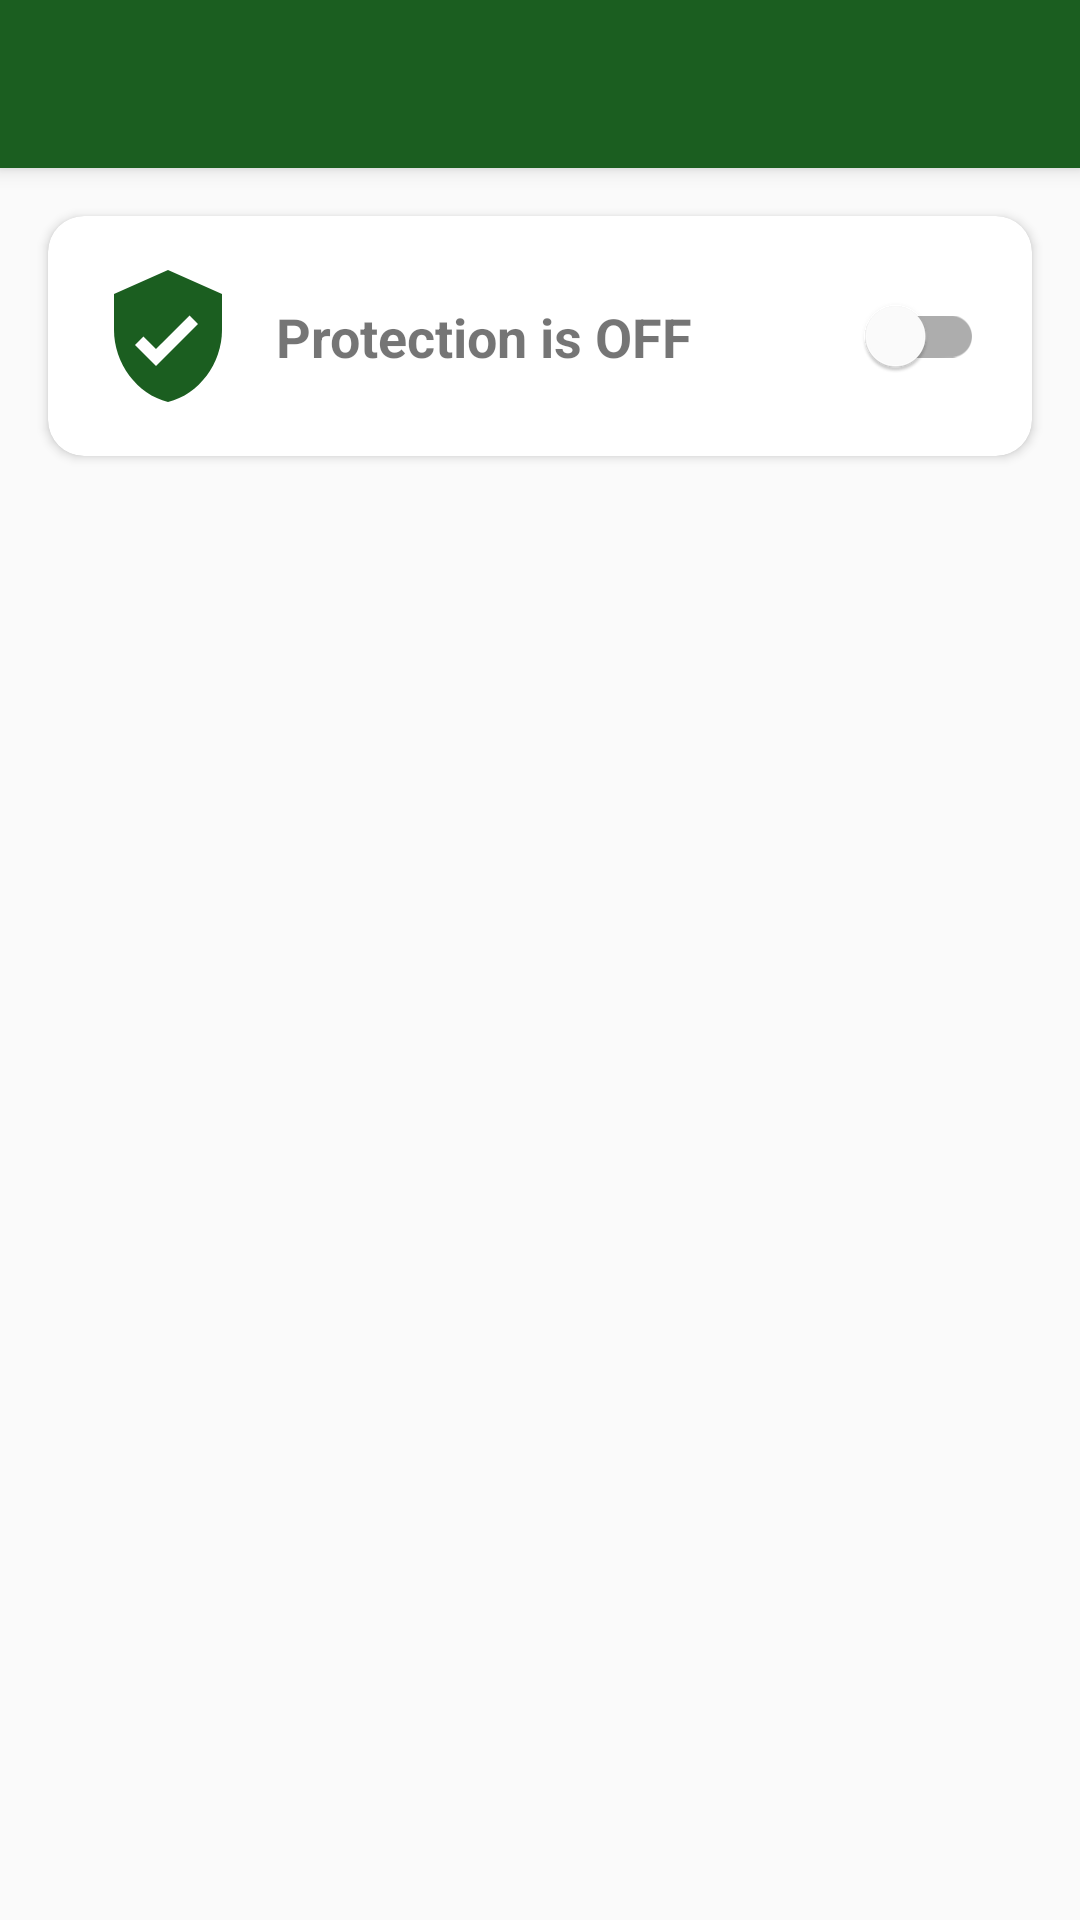

Android layout source for this screen:
<!-- AndroidManifest.xml: activity theme Theme.SmishGuard -->
<!-- res/layout/activity_main.xml -->
<?xml version="1.0" encoding="utf-8"?>
<androidx.constraintlayout.widget.ConstraintLayout
    xmlns:android="http://schemas.android.com/apk/res/android"
    xmlns:app="http://schemas.android.com/apk/res-auto"
    xmlns:tools="http://schemas.android.com/tools"
    android:layout_width="match_parent"
    android:layout_height="match_parent"
    tools:context=".ui.main.MainActivity">

    
    <com.google.android.material.appbar.MaterialToolbar
        android:id="@+id/toolbar"
        android:layout_width="match_parent"
        android:layout_height="?attr/actionBarSize"
        android:background="@color/primary"
        android:elevation="4dp"
        app:titleTextColor="@color/white"
        app:layout_constraintTop_toTopOf="parent" />

    
    
    
    <com.google.android.material.card.MaterialCardView
        android:id="@+id/card_protection"
        android:layout_width="match_parent"
        android:layout_height="wrap_content"
        android:layout_margin="16dp"
        app:cardCornerRadius="12dp"
        app:cardElevation="2dp"
        app:layout_constraintTop_toBottomOf="@id/toolbar">

        <androidx.constraintlayout.widget.ConstraintLayout
            android:layout_width="match_parent"
            android:layout_height="wrap_content"
            android:padding="16dp">

            
            <ImageView
                android:id="@+id/icon_shield"
                android:layout_width="48dp"
                android:layout_height="48dp"
                android:src="@drawable/ic_shield"
                android:contentDescription="Shield icon"
                app:layout_constraintStart_toStartOf="parent"
                app:layout_constraintTop_toTopOf="parent"
                app:layout_constraintBottom_toBottomOf="parent" />

            
            <TextView
                android:id="@+id/text_protection_status"
                android:layout_width="0dp"
                android:layout_height="wrap_content"
                android:layout_marginStart="12dp"
                android:text="Protection is OFF"
                android:textSize="18sp"
                android:textStyle="bold"
                app:layout_constraintStart_toEndOf="@id/icon_shield"
                app:layout_constraintEnd_toStartOf="@id/switch_protection"
                app:layout_constraintTop_toTopOf="parent"
                app:layout_constraintBottom_toBottomOf="parent" />

            
            <com.google.android.material.switchmaterial.SwitchMaterial
                android:id="@+id/switch_protection"
                android:layout_width="wrap_content"
                android:layout_height="wrap_content"
                app:layout_constraintEnd_toEndOf="parent"
                app:layout_constraintTop_toTopOf="parent"
                app:layout_constraintBottom_toBottomOf="parent" />

        </androidx.constraintlayout.widget.ConstraintLayout>

    </com.google.android.material.card.MaterialCardView>

    
    
    
    <FrameLayout
        android:id="@+id/fragment_container"
        android:layout_width="match_parent"
        android:layout_height="0dp"
        app:layout_constraintTop_toBottomOf="@id/card_protection"
        app:layout_constraintBottom_toBottomOf="parent" />
    

</androidx.constraintlayout.widget.ConstraintLayout>
<!-- resources referenced by this layout -->
<resources>
  <color name="primary">#1B5E20</color>
  <color name="white">#FFFFFF</color>
  <!-- drawable ic_shield (drawable) -->
  <?xml version="1.0" encoding="utf-8"?>
  <vector xmlns:android="http://schemas.android.com/apk/res/android"
      android:width="24dp"
      android:height="24dp"
      android:viewportWidth="24"
      android:viewportHeight="24">
      <path
          android:fillColor="#1B5E20"
          android:pathData="M12,1L3,5v6c0,5.55 3.84,10.74 9,12 5.16,-1.26 9,-6.45 9,-12V5L12,1z" />
      <path
          android:fillColor="#FFFFFF"
          android:pathData="M10,17l-3.5,-3.5 1.41,-1.41L10,14.17l5.59,-5.59L17,10L10,17z" />
  </vector>
  <style name="Theme.SmishGuard" parent="Theme.MaterialComponents.Light.NoActionBar">
          
          <item name="colorPrimary">@color/primary</item>
          <item name="colorPrimaryDark">@color/primary_dark</item>
          <item name="colorAccent">@color/accent</item>
  
          
          <item name="android:statusBarColor">@color/primary_dark</item>
  
          
          <item name="android:windowBackground">@color/background</item>
      </style>
  <color name="primary_dark">#003300</color>
  <color name="accent">#FF6F00</color>
  <color name="background">#FAFAFA</color>
</resources>
